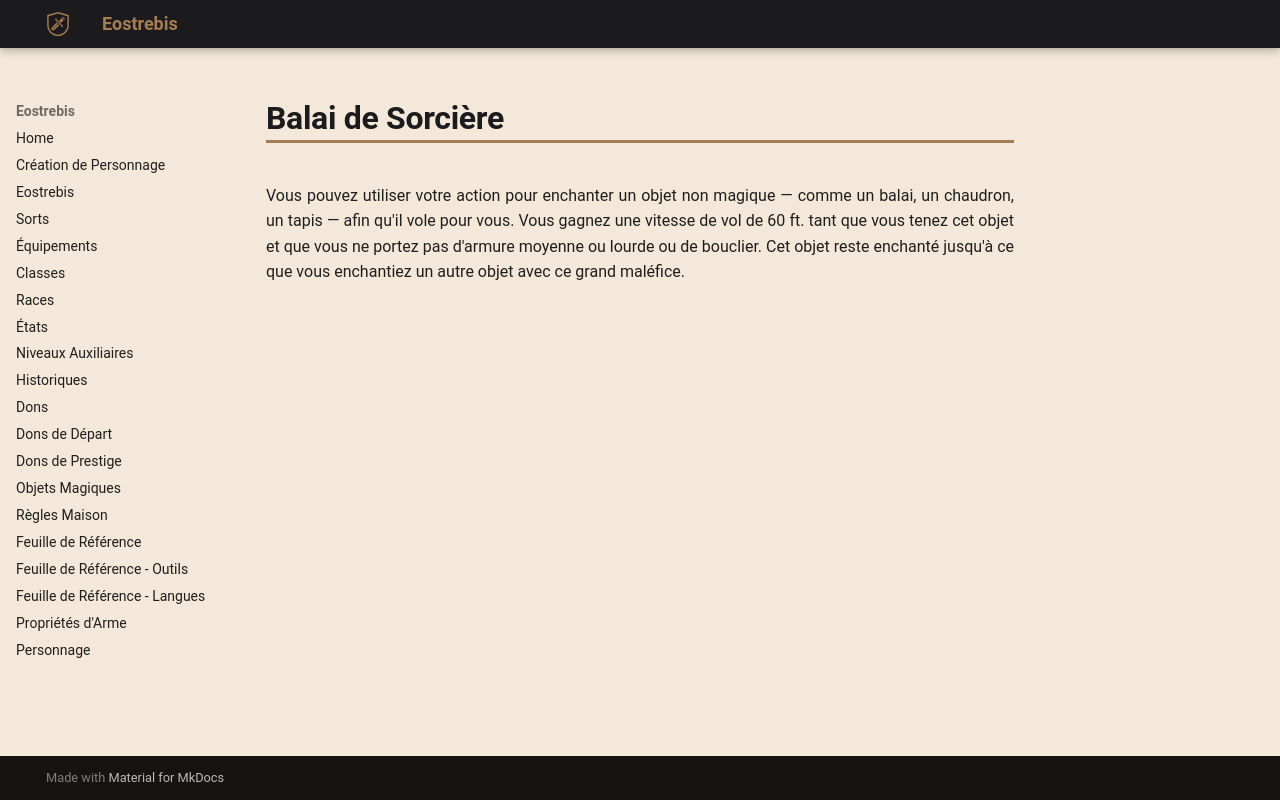

repository: Eostrebis/5e.VF · page: classes/Sorcière/Grands Maléfices/Balai de Sorcière/index.html · generator: mkdocs

---
writing_status: finished
---
Vous pouvez utiliser votre action pour enchanter un objet non magique — comme un balai, un chaudron, un tapis — afin qu'il vole pour vous. Vous gagnez une vitesse de vol de 60 ft. tant que vous tenez cet objet et que vous ne portez pas d'armure moyenne ou lourde ou de bouclier. Cet objet reste enchanté jusqu'à ce que vous enchantiez un autre objet avec ce grand maléfice.
